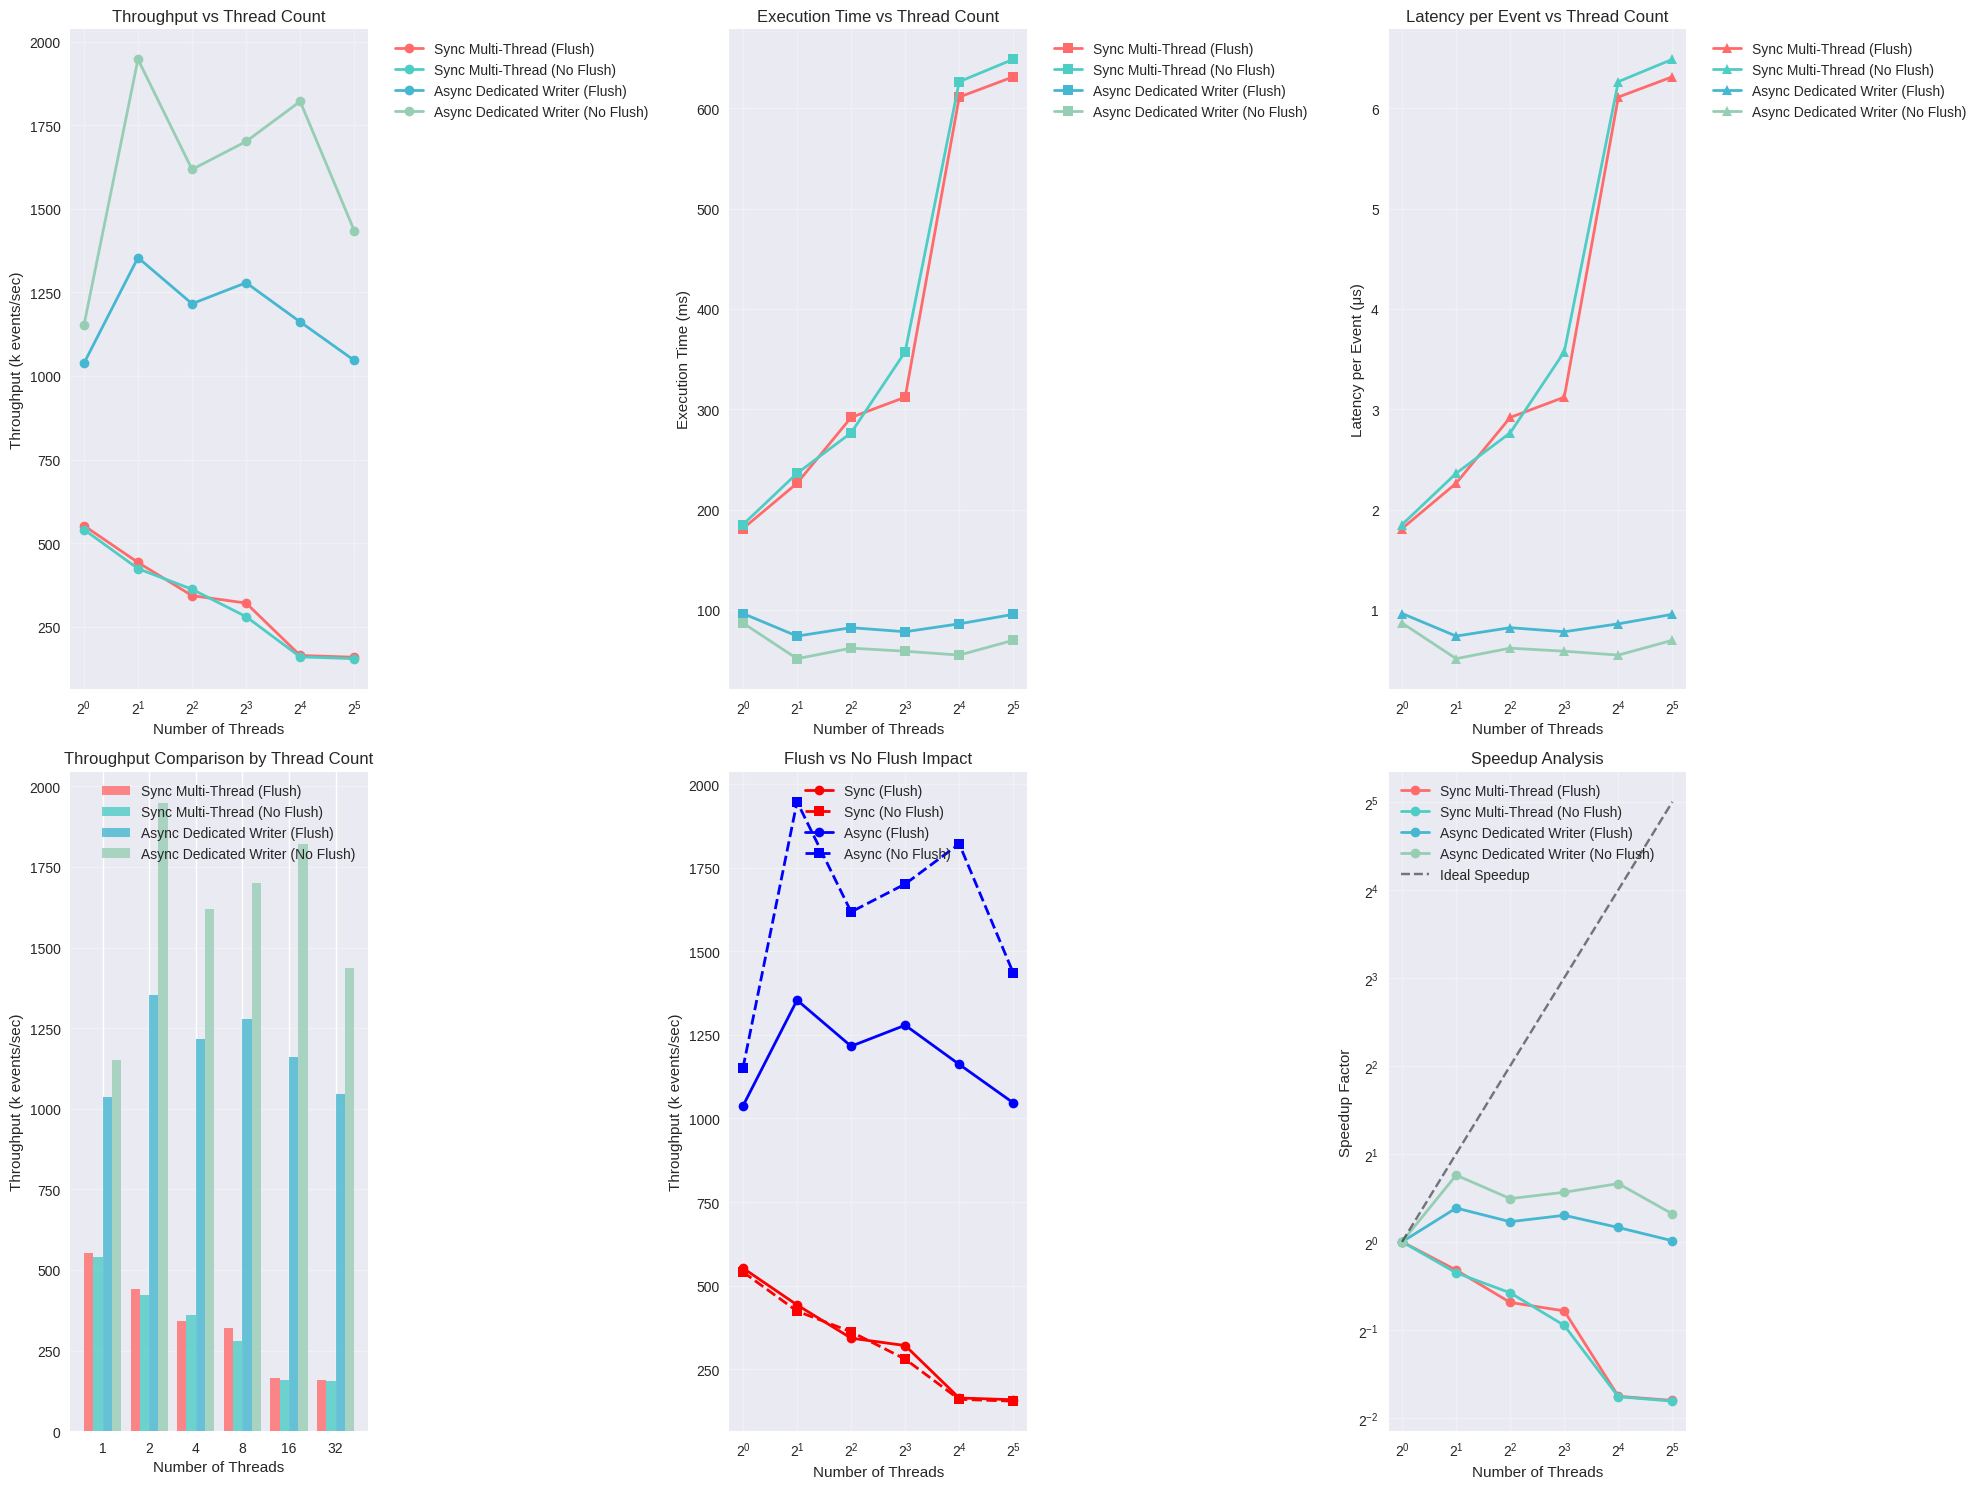

Reproduce this figure in Python.
#!/usr/bin/env python3
"""
Script to analyze and visualize benchmark results from async_vs_sync_bench.cpp
"""

import re
import matplotlib.pyplot as plt
import numpy as np
import pandas as pd
from typing import List, Dict, Tuple


def parse_benchmark_output(output: str) -> pd.DataFrame:
    """
    Parse the benchmark output and return a pandas DataFrame
    """
    lines = output.strip().split('\n')

    # Find the start of the benchmark results
    start_idx = 0
    for i, line in enumerate(lines):
        if line.startswith('BM_'):
            start_idx = i
            break

    data = []

    for line in lines[start_idx:]:
        if not line.startswith('BM_'):
            continue

        # Parse the benchmark line
        # Format: BM_TestName/threads/events/manual_time    time_ns    cpu_ns    iterations    items_per_second=value
        parts = line.split()
        if len(parts) < 5:
            continue

        # Extract benchmark name and parameters
        name_part = parts[0]
        name_match = re.match(r'(BM_\w+)/(\d+)/(\d+)/manual_time', name_part)
        if not name_match:
            continue

        benchmark_name = name_match.group(1)
        threads = int(name_match.group(2))
        events_per_thread = int(name_match.group(3))
        total_events = threads * events_per_thread

        # Extract time (remove 'ns' suffix)
        time_ns = int(parts[1])

        # Extract throughput (items per second)
        throughput_part = parts[-1]  # items_per_second=value
        throughput_match = re.search(r'items_per_second=([0-9.]+)([kM])?/s', throughput_part)
        if throughput_match:
            value = float(throughput_match.group(1))
            unit = throughput_match.group(2)
            if unit == 'k':
                throughput = value * 1000
            elif unit == 'M':
                throughput = value * 1000000
            else:
                throughput = value
        else:
            throughput = 0

        # Categorize the benchmark
        if 'SyncMultiThreadWithFlush' in benchmark_name:
            category = 'Sync Multi-Thread (Flush)'
        elif 'SyncMultiThreadWithoutFlush' in benchmark_name:
            category = 'Sync Multi-Thread (No Flush)'
        elif 'AsyncDedicatedWriterWithFlush' in benchmark_name:
            category = 'Async Dedicated Writer (Flush)'
        elif 'AsyncDedicatedWriterWithoutFlush' in benchmark_name:
            category = 'Async Dedicated Writer (No Flush)'
        else:
            category = 'Unknown'

        data.append({
            'benchmark': benchmark_name,
            'category': category,
            'threads': threads,
            'events_per_thread': events_per_thread,
            'total_events': total_events,
            'time_ns': time_ns,
            'time_ms': time_ns / 1_000_000,
            'throughput_per_sec': throughput,
            'latency_us_per_event': (time_ns / 1000) / total_events
        })

    return pd.DataFrame(data)


def create_visualizations(df: pd.DataFrame):
    """
    Create various visualizations of the benchmark results
    """
    # Set up the plotting style
    plt.style.use('seaborn-v0_8')
    fig = plt.figure(figsize=(20, 15))

    # Color mapping for different categories
    colors = {
        'Sync Multi-Thread (Flush)': '#FF6B6B',
        'Sync Multi-Thread (No Flush)': '#4ECDC4',
        'Async Dedicated Writer (Flush)': '#45B7D1',
        'Async Dedicated Writer (No Flush)': '#96CEB4'
    }

    # 1. Throughput vs Thread Count
    plt.subplot(2, 3, 1)
    for category in df['category'].unique():
        cat_data = df[df['category'] == category]
        plt.plot(cat_data['threads'], cat_data['throughput_per_sec'] / 1000,
                 marker='o', linewidth=2, label=category, color=colors.get(category, 'gray'))

    plt.xlabel('Number of Threads')
    plt.ylabel('Throughput (k events/sec)')
    plt.title('Throughput vs Thread Count')
    plt.legend(bbox_to_anchor=(1.05, 1), loc='upper left')
    plt.grid(True, alpha=0.3)
    plt.xscale('log', base=2)

    # 2. Execution Time vs Thread Count
    plt.subplot(2, 3, 2)
    for category in df['category'].unique():
        cat_data = df[df['category'] == category]
        plt.plot(cat_data['threads'], cat_data['time_ms'],
                 marker='s', linewidth=2, label=category, color=colors.get(category, 'gray'))

    plt.xlabel('Number of Threads')
    plt.ylabel('Execution Time (ms)')
    plt.title('Execution Time vs Thread Count')
    plt.legend(bbox_to_anchor=(1.05, 1), loc='upper left')
    plt.grid(True, alpha=0.3)
    plt.xscale('log', base=2)

    # 3. Latency per Event vs Thread Count
    plt.subplot(2, 3, 3)
    for category in df['category'].unique():
        cat_data = df[df['category'] == category]
        plt.plot(cat_data['threads'], cat_data['latency_us_per_event'],
                 marker='^', linewidth=2, label=category, color=colors.get(category, 'gray'))

    plt.xlabel('Number of Threads')
    plt.ylabel('Latency per Event (μs)')
    plt.title('Latency per Event vs Thread Count')
    plt.legend(bbox_to_anchor=(1.05, 1), loc='upper left')
    plt.grid(True, alpha=0.3)
    plt.xscale('log', base=2)

    # 4. Throughput Comparison Bar Chart (at different thread counts)
    plt.subplot(2, 3, 4)
    thread_counts = [1, 2, 4, 8, 16, 32]
    width = 0.2
    x = np.arange(len(thread_counts))

    categories = df['category'].unique()
    for i, category in enumerate(categories):
        throughputs = []
        for tc in thread_counts:
            cat_data = df[(df['category'] == category) & (df['threads'] == tc)]
            if not cat_data.empty:
                throughputs.append(cat_data['throughput_per_sec'].iloc[0] / 1000)
            else:
                throughputs.append(0)

        plt.bar(x + i * width, throughputs, width, label=category,
                color=colors.get(category, 'gray'), alpha=0.8)

    plt.xlabel('Number of Threads')
    plt.ylabel('Throughput (k events/sec)')
    plt.title('Throughput Comparison by Thread Count')
    plt.xticks(x + width * 1.5, thread_counts)
    plt.legend()
    plt.grid(True, alpha=0.3, axis='y')

    # 5. Flush vs No Flush Comparison
    plt.subplot(2, 3, 5)
    sync_flush = df[df['category'] == 'Sync Multi-Thread (Flush)']
    sync_no_flush = df[df['category'] == 'Sync Multi-Thread (No Flush)']
    async_flush = df[df['category'] == 'Async Dedicated Writer (Flush)']
    async_no_flush = df[df['category'] == 'Async Dedicated Writer (No Flush)']

    plt.plot(sync_flush['threads'], sync_flush['throughput_per_sec'] / 1000,
             'r-o', label='Sync (Flush)', linewidth=2)
    plt.plot(sync_no_flush['threads'], sync_no_flush['throughput_per_sec'] / 1000,
             'r--s', label='Sync (No Flush)', linewidth=2)
    plt.plot(async_flush['threads'], async_flush['throughput_per_sec'] / 1000,
             'b-o', label='Async (Flush)', linewidth=2)
    plt.plot(async_no_flush['threads'], async_no_flush['throughput_per_sec'] / 1000,
             'b--s', label='Async (No Flush)', linewidth=2)

    plt.xlabel('Number of Threads')
    plt.ylabel('Throughput (k events/sec)')
    plt.title('Flush vs No Flush Impact')
    plt.legend()
    plt.grid(True, alpha=0.3)
    plt.xscale('log', base=2)

    # 6. Speedup Analysis
    plt.subplot(2, 3, 6)
    # Calculate speedup relative to single-threaded performance
    for category in df['category'].unique():
        cat_data = df[df['category'] == category].sort_values('threads')
        if not cat_data.empty:
            baseline_throughput = cat_data[cat_data['threads'] == 1]['throughput_per_sec'].iloc[0]
            speedup = cat_data['throughput_per_sec'] / baseline_throughput
            plt.plot(cat_data['threads'], speedup, marker='o', linewidth=2,
                     label=category, color=colors.get(category, 'gray'))

    # Add ideal speedup line
    threads = [1, 2, 4, 8, 16, 32]
    plt.plot(threads, threads, 'k--', alpha=0.5, label='Ideal Speedup')

    plt.xlabel('Number of Threads')
    plt.ylabel('Speedup Factor')
    plt.title('Speedup Analysis')
    plt.legend()
    plt.grid(True, alpha=0.3)
    plt.xscale('log', base=2)
    plt.yscale('log', base=2)

    plt.tight_layout()
    plt.savefig('/tmp/benchmark_analysis.png', dpi=300, bbox_inches='tight')
    plt.show()


def print_summary_statistics(df: pd.DataFrame):
    """
    Print summary statistics from the benchmark results
    """
    print("=" * 80)
    print("BENCHMARK SUMMARY STATISTICS")
    print("=" * 80)

    # Best performing configurations
    print("\n📊 BEST PERFORMANCE BY CATEGORY:")
    print("-" * 50)
    for category in df['category'].unique():
        cat_data = df[df['category'] == category]
        best = cat_data.loc[cat_data['throughput_per_sec'].idxmax()]
        print(f"{category}:")
        print(f"  • Best: {best['threads']} threads - {best['throughput_per_sec']/1000:.1f}k events/sec")
        print(f"  • Latency: {best['latency_us_per_event']:.2f} μs/event")
        print()

    # Overall best performance
    overall_best = df.loc[df['throughput_per_sec'].idxmax()]
    print(f"🏆 OVERALL BEST PERFORMANCE:")
    print(f"  • Configuration: {overall_best['category']} with {overall_best['threads']} threads")
    print(f"  • Throughput: {overall_best['throughput_per_sec']/1000:.1f}k events/sec")
    print(f"  • Latency: {overall_best['latency_us_per_event']:.2f} μs/event")
    print()

    # Flush impact analysis
    print("💾 FLUSH IMPACT ANALYSIS:")
    print("-" * 30)
    sync_flush_avg = df[df['category'] == 'Sync Multi-Thread (Flush)']['throughput_per_sec'].mean()
    sync_no_flush_avg = df[df['category'] == 'Sync Multi-Thread (No Flush)']['throughput_per_sec'].mean()
    async_flush_avg = df[df['category'] == 'Async Dedicated Writer (Flush)']['throughput_per_sec'].mean()
    async_no_flush_avg = df[df['category'] == 'Async Dedicated Writer (No Flush)']['throughput_per_sec'].mean()

    sync_flush_impact = ((sync_no_flush_avg - sync_flush_avg) / sync_flush_avg) * 100
    async_flush_impact = ((async_no_flush_avg - async_flush_avg) / async_flush_avg) * 100

    print(f"  • Sync: No-flush is {sync_flush_impact:.1f}% faster than flush")
    print(f"  • Async: No-flush is {async_flush_impact:.1f}% faster than flush")
    print()

    # Async vs Sync comparison
    print("⚡ ASYNC vs SYNC COMPARISON:")
    print("-" * 35)
    sync_avg = df[df['category'].str.startswith('Sync')]['throughput_per_sec'].mean()
    async_avg = df[df['category'].str.startswith('Async')]['throughput_per_sec'].mean()
    improvement = ((async_avg - sync_avg) / sync_avg) * 100

    print(f"  • Sync average: {sync_avg/1000:.1f}k events/sec")
    print(f"  • Async average: {async_avg/1000:.1f}k events/sec")
    print(f"  • Async is {improvement:.1f}% faster than Sync on average")


def main():
    """
    Main function to run the analysis
    """
    # Benchmark output data
    benchmark_output = """
BM_SyncMultiThreadWithFlush/1/100000/manual_time          181093250 ns      3606016 ns            4 items_per_second=552.202k/s
BM_SyncMultiThreadWithFlush/2/50000/manual_time           226247333 ns      3578711 ns            3 items_per_second=441.994k/s
BM_SyncMultiThreadWithFlush/4/25000/manual_time           291865000 ns      2820322 ns            2 items_per_second=342.624k/s
BM_SyncMultiThreadWithFlush/8/12500/manual_time           312059000 ns      3140885 ns            2 items_per_second=320.452k/s
BM_SyncMultiThreadWithFlush/16/6250/manual_time           611303000 ns       663376 ns            1 items_per_second=163.585k/s
BM_SyncMultiThreadWithFlush/32/3125/manual_time           631545000 ns      1220197 ns            1 items_per_second=158.342k/s
BM_SyncMultiThreadWithoutFlush/1/100000/manual_time       185037250 ns      4903041 ns            4 items_per_second=540.432k/s
BM_SyncMultiThreadWithoutFlush/2/50000/manual_time        236136000 ns      3190721 ns            3 items_per_second=423.485k/s
BM_SyncMultiThreadWithoutFlush/4/25000/manual_time        276510500 ns      2398262 ns            2 items_per_second=361.65k/s
BM_SyncMultiThreadWithoutFlush/8/12500/manual_time        357347500 ns      3651517 ns            2 items_per_second=279.84k/s
BM_SyncMultiThreadWithoutFlush/16/6250/manual_time        626672000 ns       702955 ns            1 items_per_second=159.573k/s
BM_SyncMultiThreadWithoutFlush/32/3125/manual_time        648979000 ns      1226675 ns            1 items_per_second=154.088k/s
BM_AsyncDedicatedWriterWithFlush/1/100000/manual_time      96357429 ns      8701524 ns            7 items_per_second=1037.8k/s
BM_AsyncDedicatedWriterWithFlush/2/50000/manual_time       73849667 ns      8898078 ns            9 items_per_second=1.3541M/s
BM_AsyncDedicatedWriterWithFlush/4/25000/manual_time       82225000 ns      8640440 ns            9 items_per_second=1.21618M/s
BM_AsyncDedicatedWriterWithFlush/8/12500/manual_time       78184556 ns      9240360 ns            9 items_per_second=1.27902M/s
BM_AsyncDedicatedWriterWithFlush/16/6250/manual_time       86069444 ns     10387423 ns            9 items_per_second=1.16185M/s
BM_AsyncDedicatedWriterWithFlush/32/3125/manual_time       95542286 ns      9396873 ns            7 items_per_second=1046.66k/s
BM_AsyncDedicatedWriterWithoutFlush/1/100000/manual_time   86841625 ns      8358890 ns            8 items_per_second=1.15152M/s
BM_AsyncDedicatedWriterWithoutFlush/2/50000/manual_time    51346000 ns      8542054 ns           12 items_per_second=1.94757M/s
BM_AsyncDedicatedWriterWithoutFlush/4/25000/manual_time    61803667 ns      9017903 ns           12 items_per_second=1.61803M/s
BM_AsyncDedicatedWriterWithoutFlush/8/12500/manual_time    58767308 ns      9342549 ns           13 items_per_second=1.70163M/s
BM_AsyncDedicatedWriterWithoutFlush/16/6250/manual_time    54897000 ns      9154467 ns           13 items_per_second=1.82159M/s
BM_AsyncDedicatedWriterWithoutFlush/32/3125/manual_time    69677444 ns     10007337 ns            9 items_per_second=1.43518M/s
    """

    # Parse the data
    print("🔍 Parsing benchmark results...")
    df = parse_benchmark_output(benchmark_output)

    if df.empty:
        print("❌ No valid benchmark data found!")
        return

    print(f"✅ Successfully parsed {len(df)} benchmark results")

    # Print summary statistics
    print_summary_statistics(df)

    # Create visualizations
    print("\n📈 Generating visualizations...")
    create_visualizations(df)
    print("✅ Visualizations saved to /tmp/benchmark_analysis.png")

    # Save detailed results to CSV
    csv_path = "/tmp/benchmark_results.csv"
    df.to_csv(csv_path, index=False)
    print(f"📄 Detailed results saved to {csv_path}")


if __name__ == "__main__":
    main()
